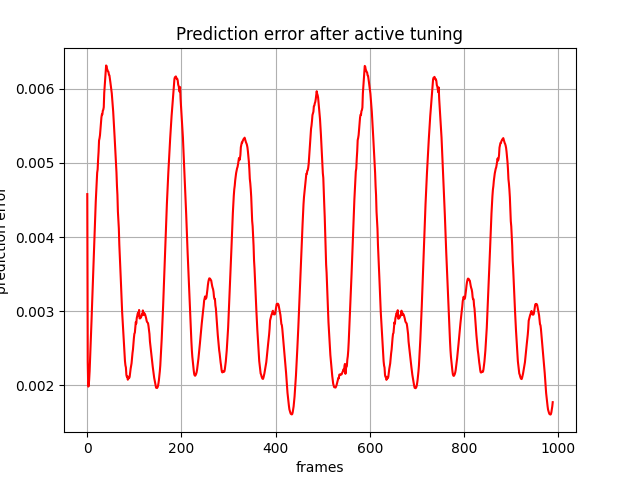

Data behind this chart, as committed beside it:
, 0
0, 0.00458
1, 0.002314
2, 0.001984
3, 0.001991
4, 0.002079
5, 0.002194
6, 0.002356
7, 0.002538
8, 0.002713
9, 0.002869
10, 0.003072
11, 0.003232
12, 0.003412
13, 0.0036
14, 0.003779
15, 0.003943
16, 0.004148
17, 0.004303
18, 0.004479
19, 0.004606
20, 0.004714
21, 0.004869
22, 0.004912
23, 0.005049
24, 0.005151
25, 0.005304
26, 0.005333
27, 0.005376
28, 0.005461
29, 0.00554
30, 0.005613
31, 0.005655
32, 0.005653
33, 0.005705
34, 0.005719
35, 0.005753
36, 0.005945
37, 0.006036
38, 0.006126
39, 0.006231
40, 0.006316
41, 0.006306
42, 0.006269
43, 0.00625
44, 0.006235
45, 0.006228
46, 0.006189
47, 0.006183
48, 0.006131
49, 0.006091
50, 0.006042
51, 0.005998
52, 0.00594
53, 0.005864
54, 0.005788
55, 0.005694
56, 0.005588
57, 0.005499
58, 0.005354
59, 0.005232
... 929 more rows
